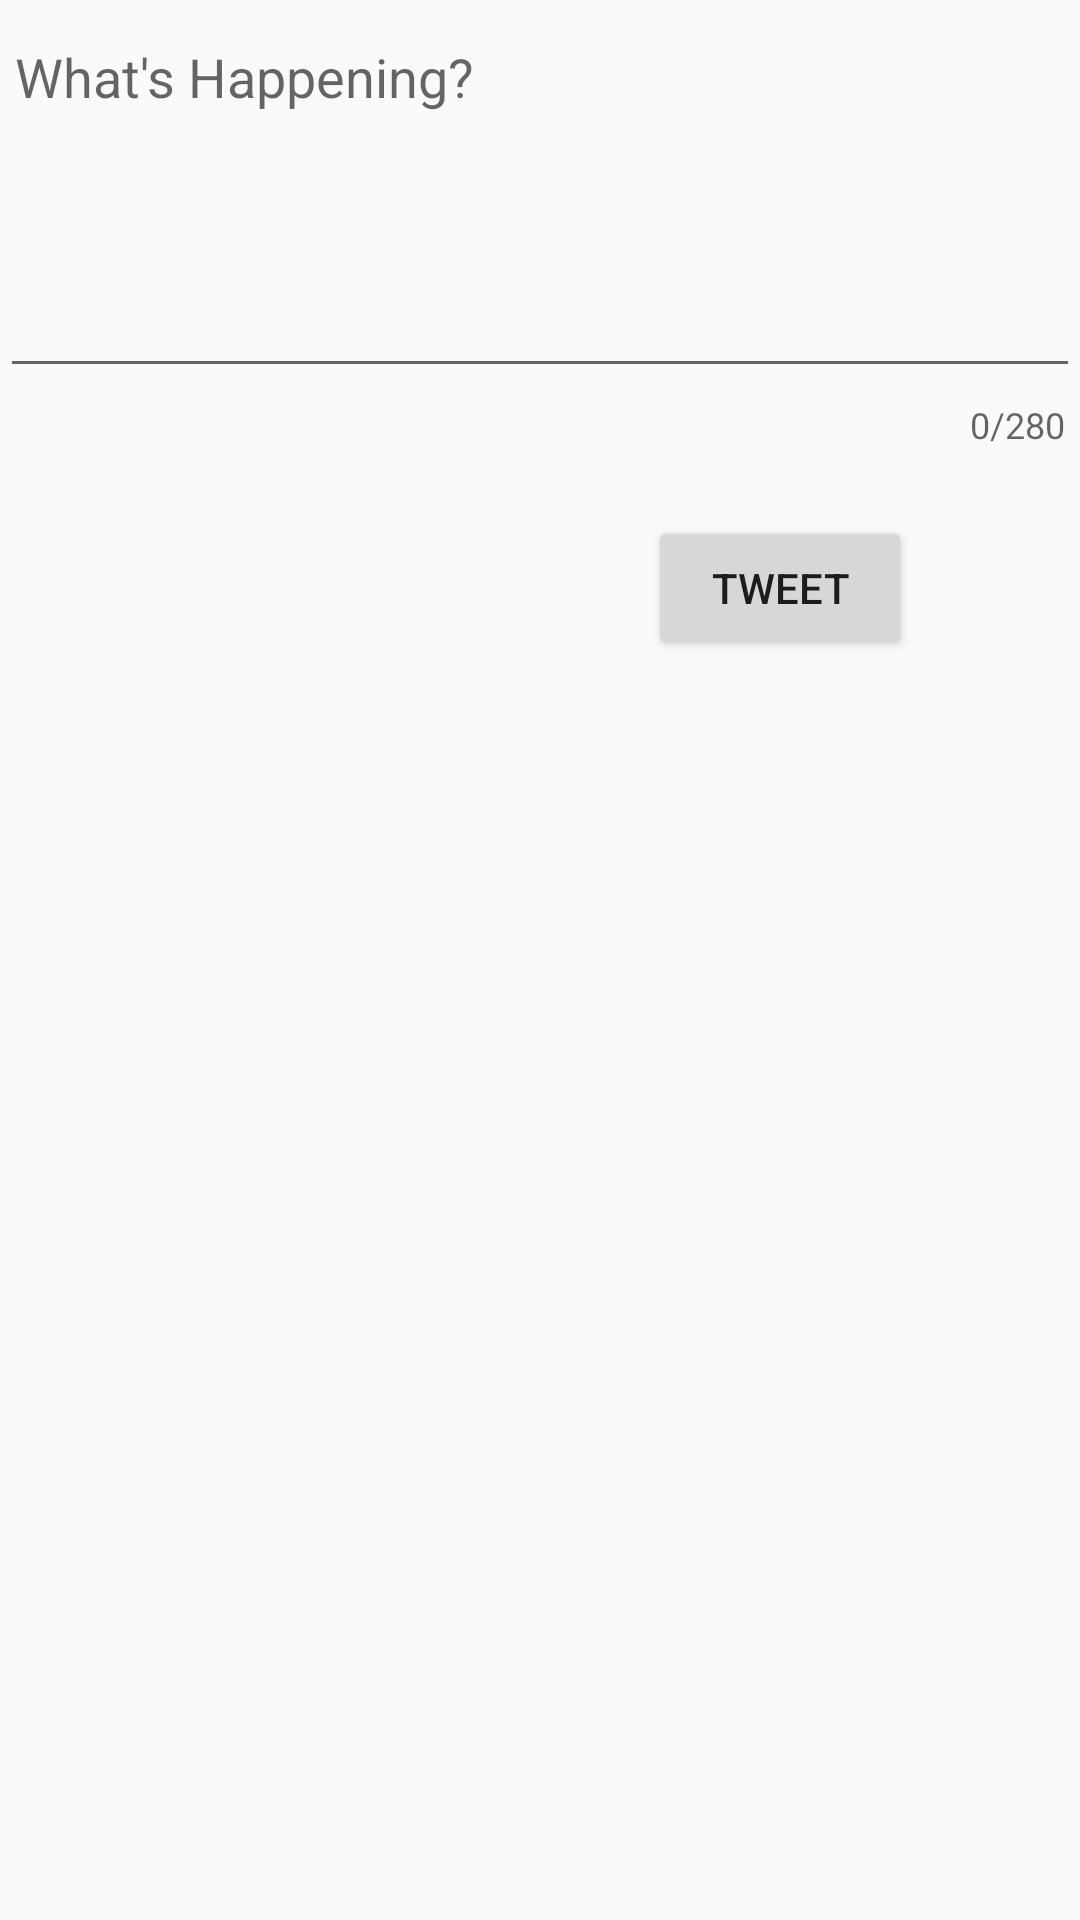

Write the Android layout XML for this screen, with the resource values it uses.
<!-- AndroidManifest.xml: application theme AppTheme -->
<!-- res/layout/activity_compose.xml -->
<?xml version="1.0" encoding="utf-8"?>
<androidx.constraintlayout.widget.ConstraintLayout xmlns:android="http://schemas.android.com/apk/res/android"
    xmlns:app="http://schemas.android.com/apk/res-auto"
    xmlns:tools="http://schemas.android.com/tools"
    android:layout_width="match_parent"
    android:layout_height="match_parent"
    tools:context=".ComposeActivity">

    <com.google.android.material.textfield.TextInputLayout
        android:layout_width="match_parent"
        android:layout_height="wrap_content"
        app:counterEnabled="true"
        app:counterMaxLength="280"
        app:layout_constraintEnd_toEndOf="parent"
        app:layout_constraintHorizontal_bias="1.0"
        app:layout_constraintStart_toStartOf="parent"
        app:layout_constraintTop_toTopOf="parent">

        <EditText
            android:id="@+id/etCompose"
            android:layout_width="match_parent"
            android:layout_height="wrap_content"
            android:ems="10"
            android:gravity="start|top"
            android:hint="@string/what_up"
            android:inputType="textMultiLine"
            android:minLines="5"
            android:padding="5dp"
            app:layout_constraintEnd_toEndOf="parent"
            app:layout_constraintStart_toStartOf="parent"
            app:layout_constraintTop_toTopOf="parent" />
    </com.google.android.material.textfield.TextInputLayout>

    <Button
        android:id="@+id/btnTweet"
        android:layout_width="wrap_content"
        android:layout_height="wrap_content"
        android:layout_marginTop="172dp"
        android:layout_marginEnd="56dp"
        android:text="@string/tweet"
        app:layout_constraintEnd_toEndOf="parent"
        app:layout_constraintTop_toTopOf="parent" />
</androidx.constraintlayout.widget.ConstraintLayout>
<!-- resources referenced by this layout -->
<resources>
  <string name="tweet">Tweet</string>
  <string name="what_up">What\'s Happening?</string>
  <style name="AppTheme" parent="AppBaseTheme">
          
      </style>
  <style name="AppBaseTheme" parent="Theme.AppCompat.Light.DarkActionBar">
          
          <item name="colorPrimary">#1DA1F2</item>
          <item name="colorAccent">#1DA1F2</item>
      </style>
</resources>
